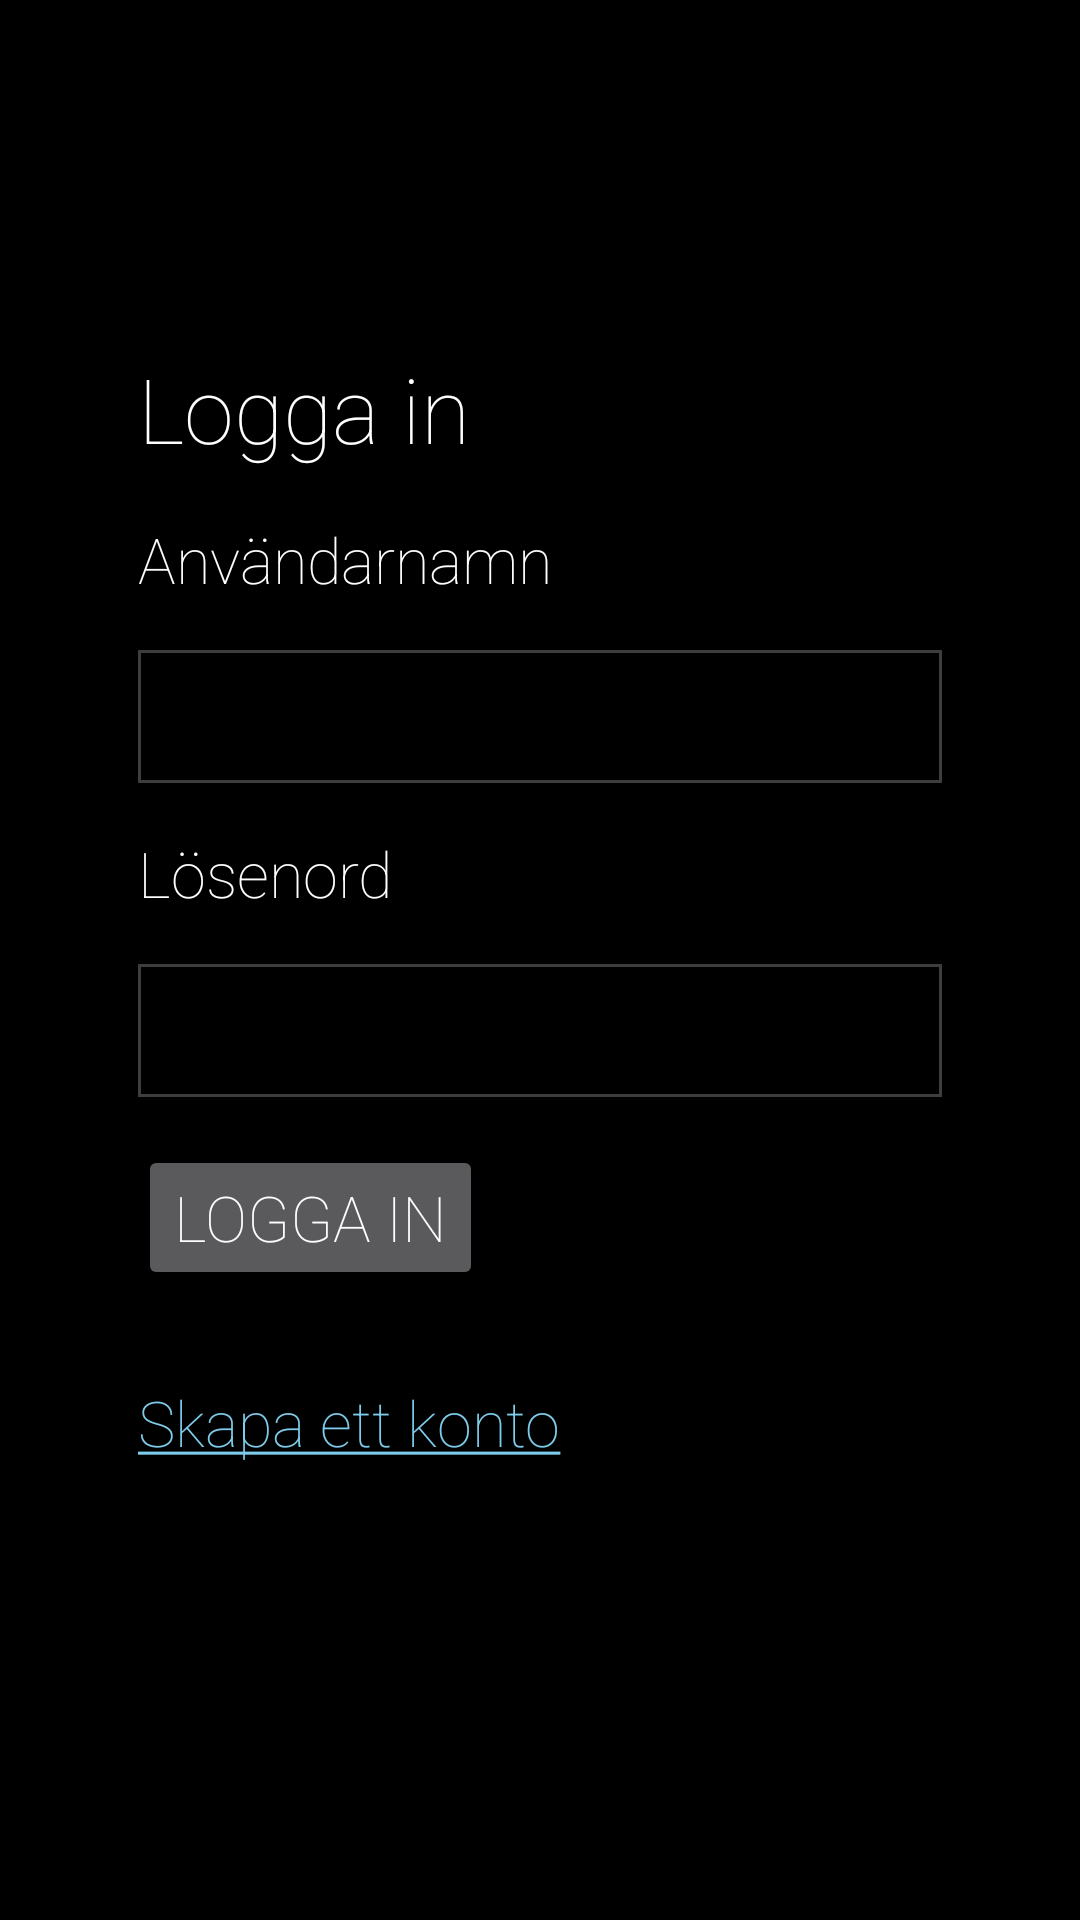

This screen was rendered from an Android layout file. Write that file and the resources it references.
<!-- AndroidManifest.xml: application theme AppTheme -->
<!-- res/layout/startpage_layout.xml -->
<?xml version="1.0" encoding="utf-8"?>
<RelativeLayout xmlns:android="http://schemas.android.com/apk/res/android"
    xmlns:tools="http://schemas.android.com/tools"
    android:id="@+id/startpage_layout"
    android:layout_width="match_parent"
    android:layout_height="match_parent"
    android:paddingBottom="@dimen/activity_vertical_margin"
    android:paddingLeft="@dimen/activity_horizontal_margin"
    android:paddingRight="@dimen/activity_horizontal_margin"
    android:paddingTop="@dimen/activity_vertical_margin"
    tools:context="intnet17.projektet.view.StartpageView">

    <TextView
        android:id="@+id/startpage_text"
        android:layout_width="wrap_content"
        android:layout_height="wrap_content"
        android:layout_marginTop="@dimen/startpage_vertical_margin"
        android:layout_marginBottom="@dimen/activity_vertical_margin"
        android:layout_marginLeft="@dimen/startpage_horizontal_margin"
        android:layout_marginRight="@dimen/startpage_horizontal_margin"
        android:text="Logga in"
        style="@style/HeaderText"/>

    <TextView
        android:id="@+id/username_label"
        android:layout_below="@id/startpage_text"
        android:layout_width="wrap_content"
        android:layout_height="wrap_content"
        android:layout_marginLeft="@dimen/startpage_horizontal_margin"
        android:layout_marginRight="@dimen/startpage_horizontal_margin"
        android:layout_marginBottom="@dimen/activity_vertical_margin"
        android:text="Användarnamn"/>

    <EditText
        android:id="@+id/username_input"
        android:layout_below="@id/username_label"
        android:layout_width="match_parent"
        android:layout_height="wrap_content"
        android:padding="@dimen/edittext_padding"
        android:layout_marginLeft="@dimen/startpage_horizontal_margin"
        android:layout_marginRight="@dimen/startpage_horizontal_margin"
        android:layout_marginBottom="@dimen/activity_vertical_margin"
        android:maxLines="1"
        android:inputType="text"
        android:background="@drawable/edit_text_style"/>

    <TextView
        android:id="@+id/password_label"
        android:layout_below="@id/username_input"
        android:layout_width="wrap_content"
        android:layout_height="wrap_content"
        android:layout_marginLeft="@dimen/startpage_horizontal_margin"
        android:layout_marginRight="@dimen/startpage_horizontal_margin"
        android:layout_marginBottom="@dimen/activity_vertical_margin"
        android:text="Lösenord"/>

    <EditText
        android:id="@+id/password_input"
        android:layout_below="@id/password_label"
        android:layout_width="match_parent"
        android:layout_height="wrap_content"
        android:padding="@dimen/edittext_padding"
        android:layout_marginLeft="@dimen/startpage_horizontal_margin"
        android:layout_marginRight="@dimen/startpage_horizontal_margin"
        android:layout_marginBottom="@dimen/activity_vertical_margin"
        android:maxLines="1"
        android:inputType="textPassword"
        android:background="@drawable/edit_text_style"/>

    <Button
        android:id="@+id/login_button"
        android:layout_width="wrap_content"
        android:layout_height="wrap_content"
        android:layout_marginLeft="@dimen/startpage_horizontal_margin"
        android:layout_marginRight="@dimen/startpage_horizontal_margin"
        android:layout_marginBottom="30sp"
        android:layout_below="@id/password_input"
        android:text="Logga in"/>

    <TextView
        android:id="@+id/create_account_link"
        android:layout_below="@id/login_button"
        android:layout_width="wrap_content"
        android:layout_height="wrap_content"
        android:layout_marginLeft="@dimen/startpage_horizontal_margin"
        android:layout_marginRight="@dimen/startpage_horizontal_margin"
        android:text="@string/create_account"
        android:onClick="onClick"
        android:clickable="true"
        style="@style/LinkText"/>
</RelativeLayout>
<!-- resources referenced by this layout -->
<resources>
  <dimen name="activity_horizontal_margin">16dp</dimen>
  <dimen name="activity_vertical_margin">16dp</dimen>
  <dimen name="edittext_padding">8dp</dimen>
  <dimen name="startpage_horizontal_margin">30dp</dimen>
  <dimen name="startpage_vertical_margin">100dp</dimen>
  <!-- drawable edit_text_style (drawable) -->
  <?xml version="1.0" encoding="utf-8"?>
  <shape xmlns:android="http://schemas.android.com/apk/res/android"
      android:thickness="0dp"
      android:shape="rectangle">
      <stroke
          android:width="1dp"
          android:color="#3D3D3D"/>
  </shape>
  <string name="create_account"><u>Skapa ett konto</u></string>
  <style name="HeaderText">
          <item name="android:textSize">30sp</item>
      </style>
  <style name="LinkText">
          <item name="android:textColor">@color/colorLink</item>
      </style>
  <style name="AppTheme" parent="Theme.AppCompat.NoActionBar">
          
          <item name="android:colorBackground">@color/colorBackground</item>
          <item name="android:textSize">21sp</item>
          <item name="android:textColor">@color/colorText</item>
          <item name="android:fontFamily">sans-serif-thin</item>
          <item name="colorPrimary">@color/colorPrimary</item>
          <item name="colorPrimaryDark">@color/colorPrimaryDark</item>
          <item name="colorAccent">@color/colorAccent</item>
      </style>
  <color name="colorLink">#7ECCEB</color>
  <color name="colorBackground">#000000</color>
  <color name="colorText">#FFFFFF</color>
  <color name="colorPrimary">#3D3D3D</color>
  <color name="colorPrimaryDark">#151515</color>
  <color name="colorAccent">#3D3D3D</color>
</resources>
